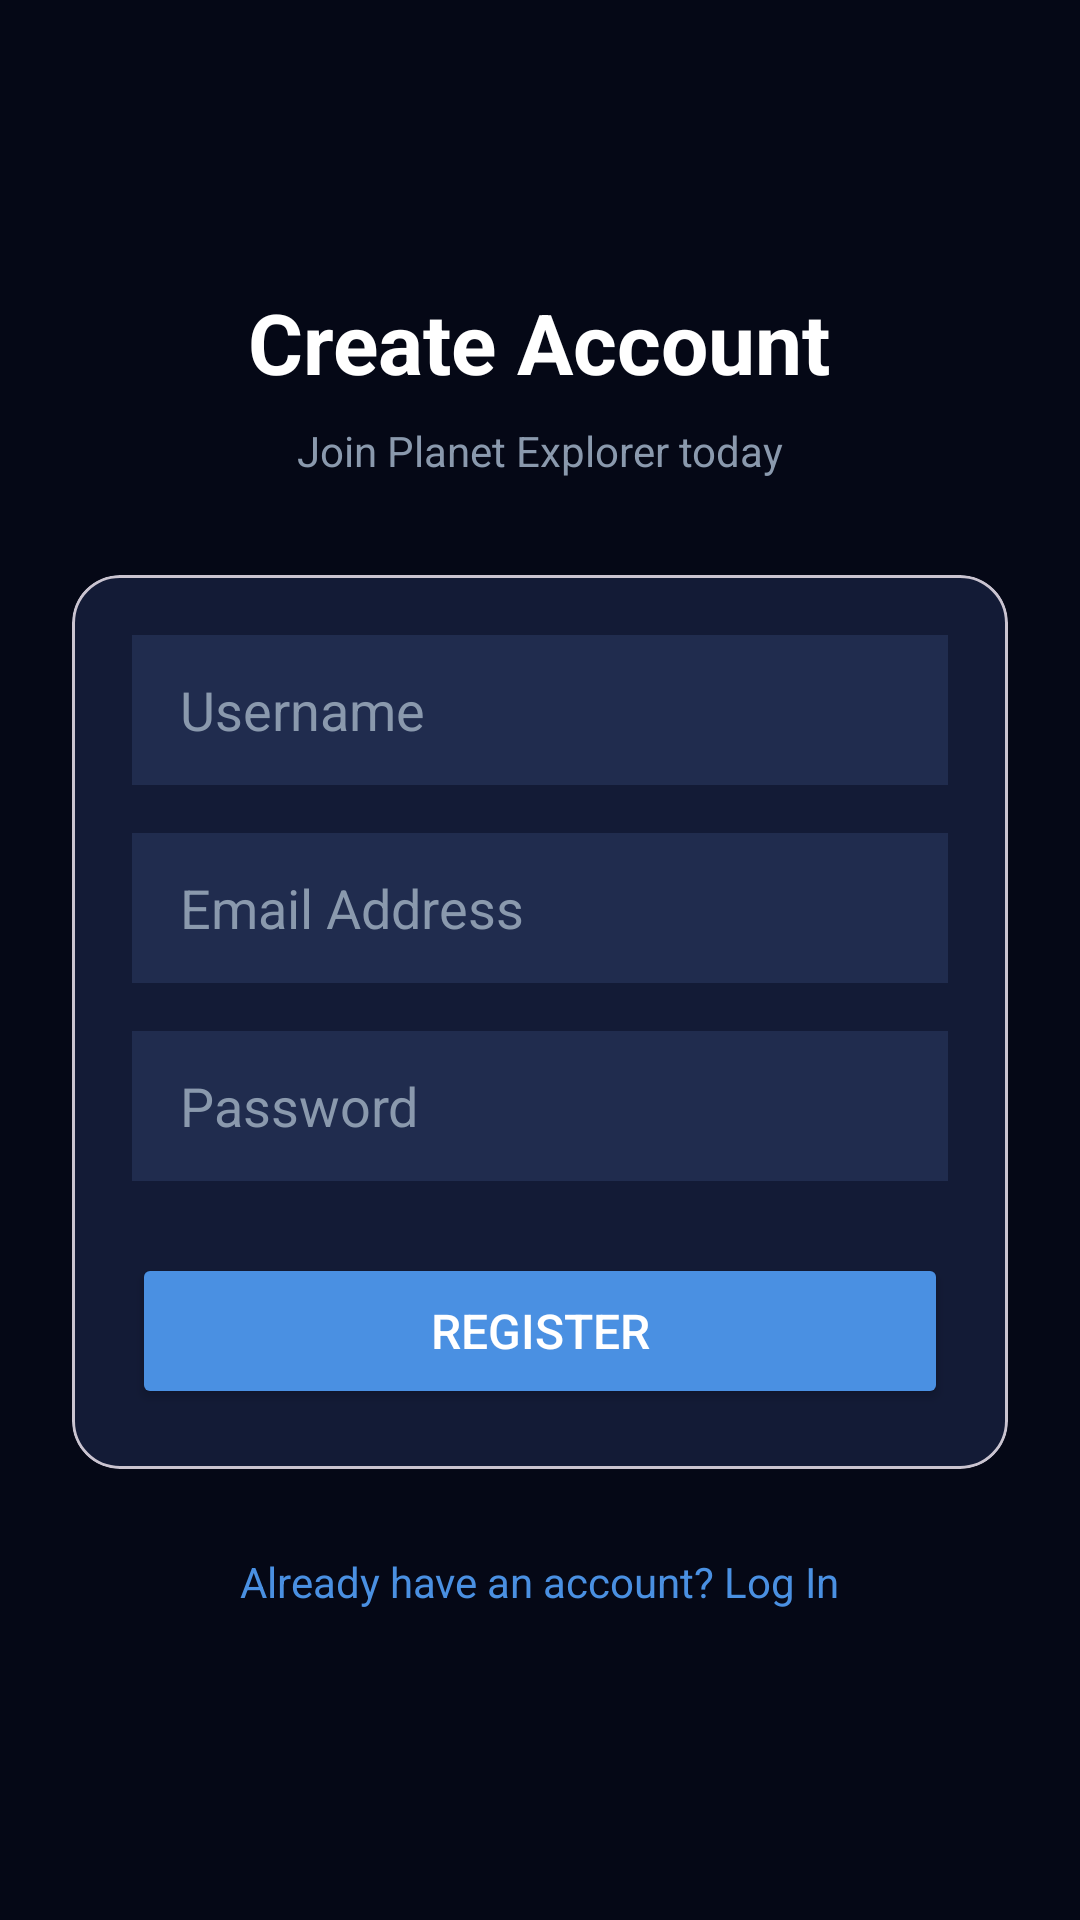

Android layout source for this screen:
<!-- AndroidManifest.xml: application theme Theme.PlanetExplorer -->
<!-- res/layout/activity_register.xml -->
<?xml version="1.0" encoding="utf-8"?>
<LinearLayout xmlns:android="http://schemas.android.com/apk/res/android"
    xmlns:app="http://schemas.android.com/apk/res-auto"
    android:layout_width="match_parent"
    android:layout_height="match_parent"
    android:background="#050816"
    android:gravity="center"
    android:orientation="vertical"
    android:padding="24dp">

    <TextView
        android:layout_width="wrap_content"
        android:layout_height="wrap_content"
        android:text="Create Account"
        android:textColor="#FFFFFF"
        android:textSize="28sp"
        android:textStyle="bold" />

    <TextView
        android:layout_width="wrap_content"
        android:layout_height="wrap_content"
        android:layout_marginTop="8dp"
        android:text="Join Planet Explorer today"
        android:textColor="#8A99AD"
        android:textSize="14sp" />

    <com.google.android.material.card.MaterialCardView
        android:layout_width="match_parent"
        android:layout_height="wrap_content"
        android:layout_marginTop="32dp"
        app:cardBackgroundColor="#131B36"
        app:cardCornerRadius="16dp"
        app:cardElevation="0dp">

        <LinearLayout
            android:layout_width="match_parent"
            android:layout_height="wrap_content"
            android:orientation="vertical"
            android:padding="20dp">

            <EditText
                android:id="@+id/etRegisterUsername"
                android:layout_width="match_parent"
                android:layout_height="50dp"
                android:background="#202C4E"
                android:hint="Username"
                android:inputType="textPersonName"
                android:paddingHorizontal="16dp"
                android:textColor="#FFFFFF"
                android:textColorHint="#8A99AD" />

            <EditText
                android:id="@+id/etRegisterEmail"
                android:layout_width="match_parent"
                android:layout_height="50dp"
                android:layout_marginTop="16dp"
                android:background="#202C4E"
                android:hint="Email Address"
                android:inputType="textEmailAddress"
                android:paddingHorizontal="16dp"
                android:textColor="#FFFFFF"
                android:textColorHint="#8A99AD" />

            <EditText
                android:id="@+id/etRegisterPassword"
                android:layout_width="match_parent"
                android:layout_height="50dp"
                android:layout_marginTop="16dp"
                android:background="#202C4E"
                android:hint="Password"
                android:inputType="textPassword"
                android:paddingHorizontal="16dp"
                android:textColor="#FFFFFF"
                android:textColorHint="#8A99AD" />

            <Button
                android:id="@+id/btnRegister"
                android:layout_width="match_parent"
                android:layout_height="52dp"
                android:layout_marginTop="24dp"
                android:backgroundTint="#4A90E2"
                android:text="Register"
                android:textColor="#FFFFFF"
                android:textSize="16sp" />

        </LinearLayout>
    </com.google.android.material.card.MaterialCardView>

    <TextView
        android:id="@+id/tvLogin"
        android:layout_width="wrap_content"
        android:layout_height="wrap_content"
        android:layout_marginTop="20dp"
        android:padding="8dp"
        android:text="Already have an account? Log In"
        android:textColor="#4A90E2"
        android:textSize="14sp" />

</LinearLayout>
<!-- resources referenced by this layout -->
<resources>
  <style name="Theme.PlanetExplorer" parent="Base.Theme.PlanetExplorer" />
  <style name="Base.Theme.PlanetExplorer" parent="Theme.Material3.DayNight.NoActionBar">
          
          <item name="android:statusBarColor">#050816</item>
          <item name="android:windowLightStatusBar">false</item>
      </style>
</resources>
